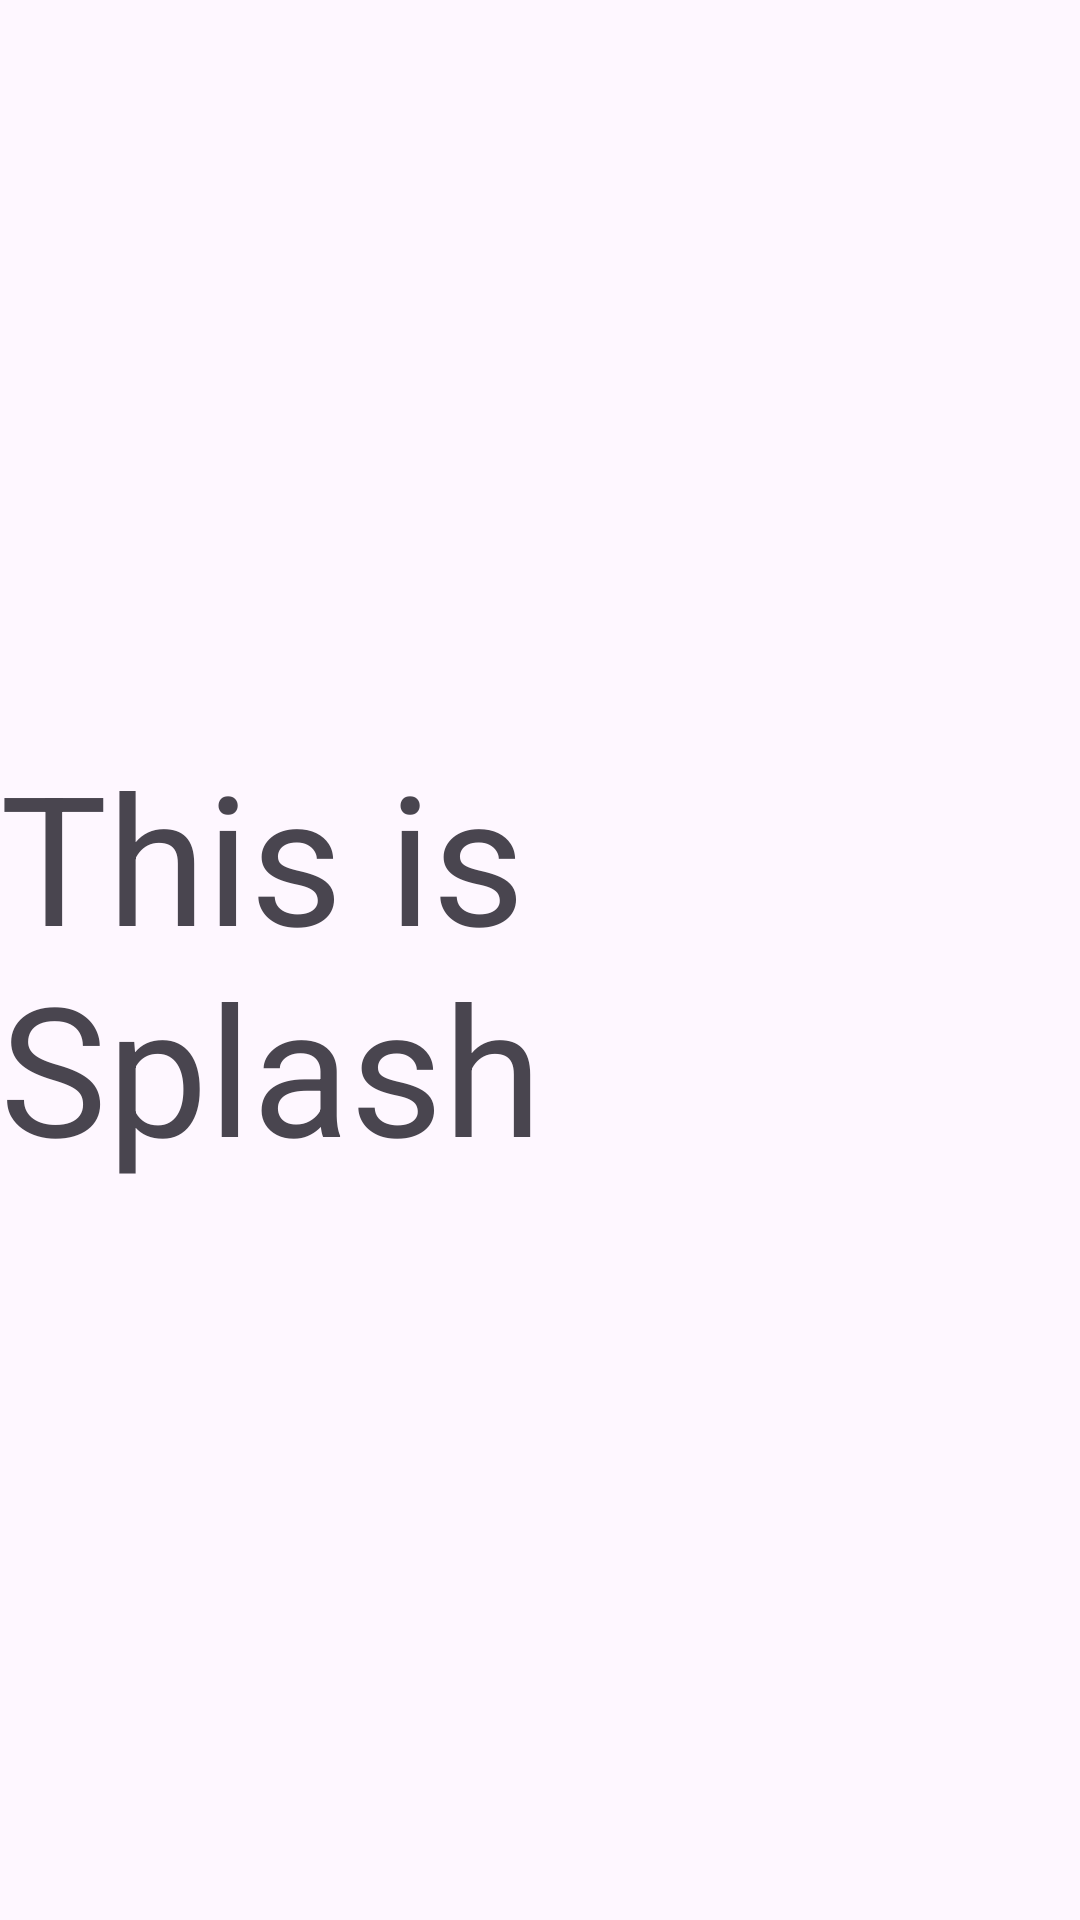

Produce the Android XML layout that renders to this screen, including the resource entries it uses.
<!-- AndroidManifest.xml: application theme Theme.CustomVoca -->
<!-- res/layout/activity_splash.xml -->
<?xml version="1.0" encoding="utf-8"?>
<androidx.constraintlayout.widget.ConstraintLayout xmlns:android="http://schemas.android.com/apk/res/android"
    xmlns:app="http://schemas.android.com/apk/res-auto"
    xmlns:tools="http://schemas.android.com/tools"
    android:layout_width="match_parent"
    android:layout_height="match_parent">

    <TextView
        android:id="@+id/textView2"
        android:layout_width="wrap_content"
        android:layout_height="wrap_content"
        android:text="This is Splash"
        android:textSize="60sp"
        app:layout_constraintBottom_toBottomOf="parent"
        app:layout_constraintEnd_toEndOf="parent"
        app:layout_constraintStart_toStartOf="parent"
        app:layout_constraintTop_toTopOf="parent" />
</androidx.constraintlayout.widget.ConstraintLayout>
<!-- resources referenced by this layout -->
<resources>
  <style name="Theme.CustomVoca" parent="Base.Theme.CustomVoca" />
  <style name="Base.Theme.CustomVoca" parent="Theme.Material3.DayNight.NoActionBar">
          
          
      </style>
</resources>
